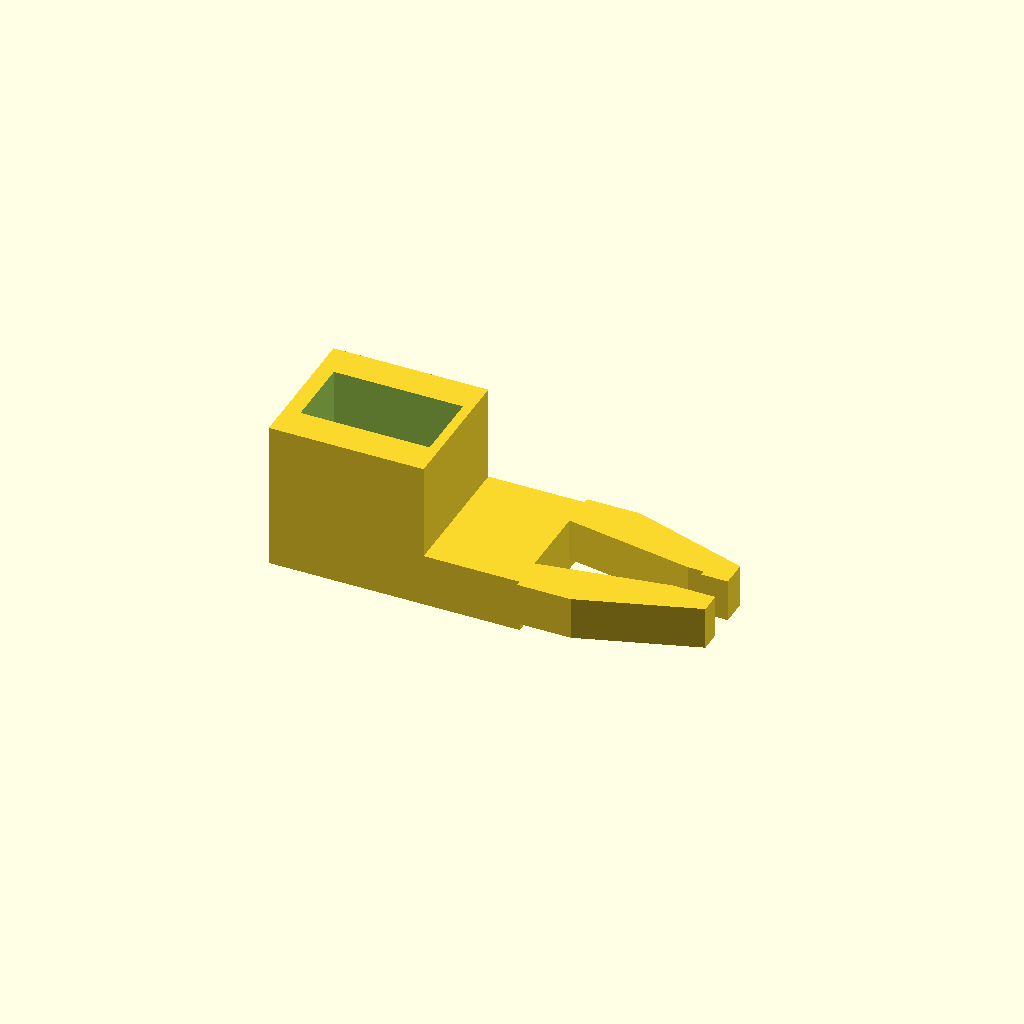
Cell 1: rendered with the file's own defaults.
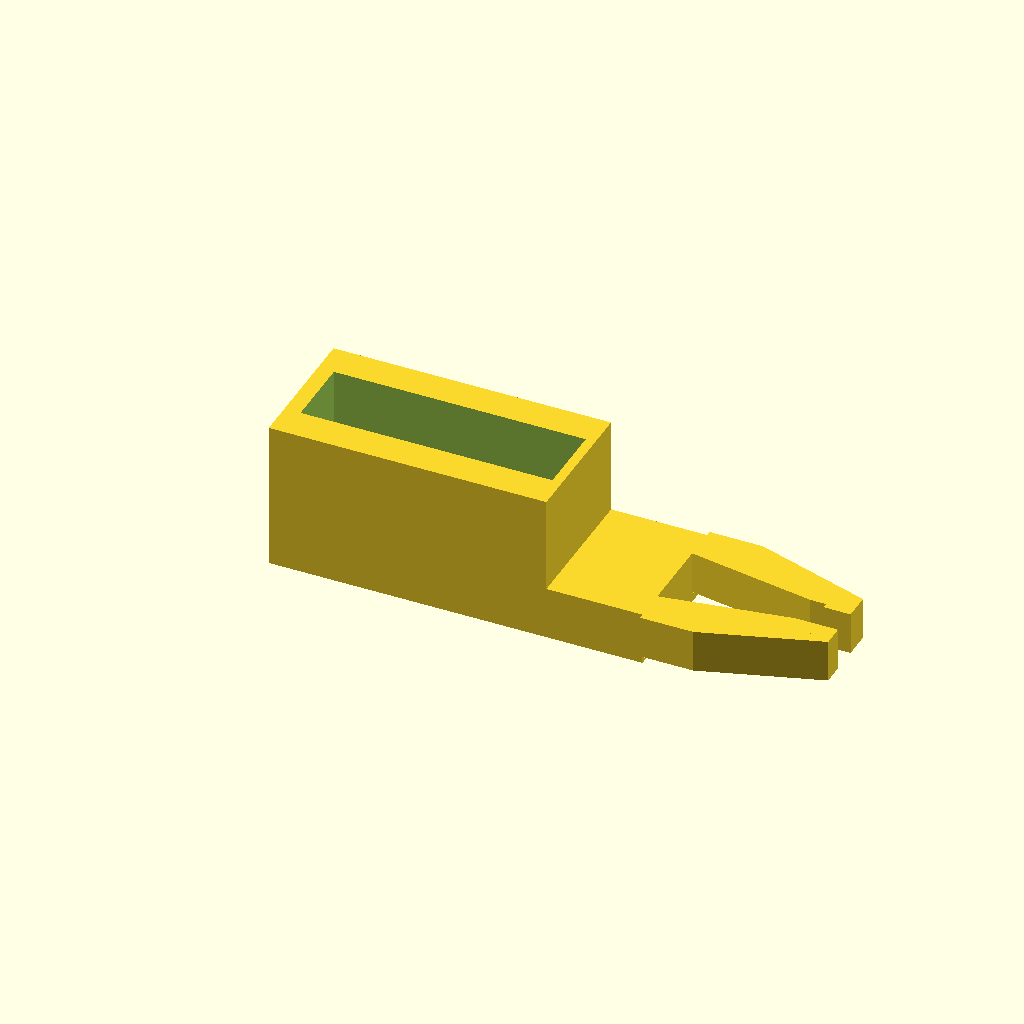
Cell 2: servo_len = 46 (everything else at default).
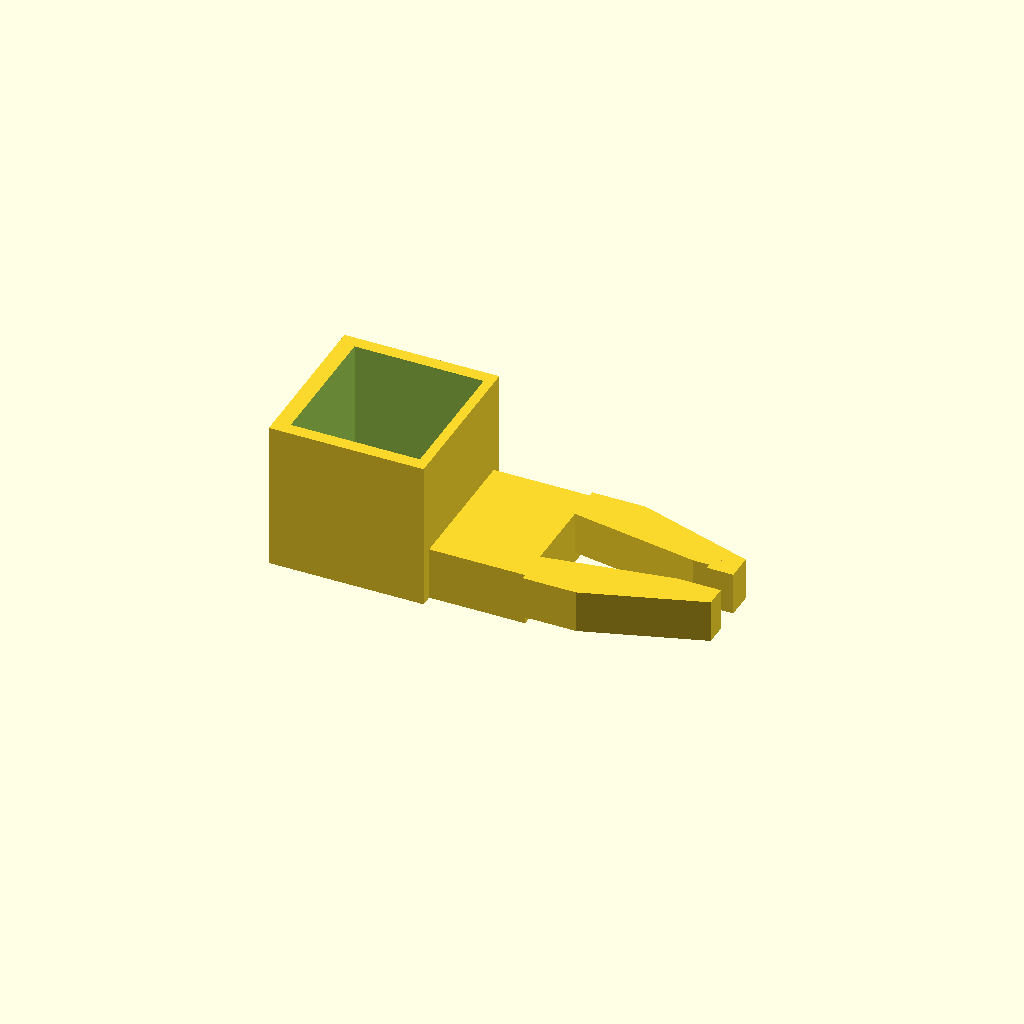
Cell 3 — servo_w set to 24.4, the other parameters unchanged.
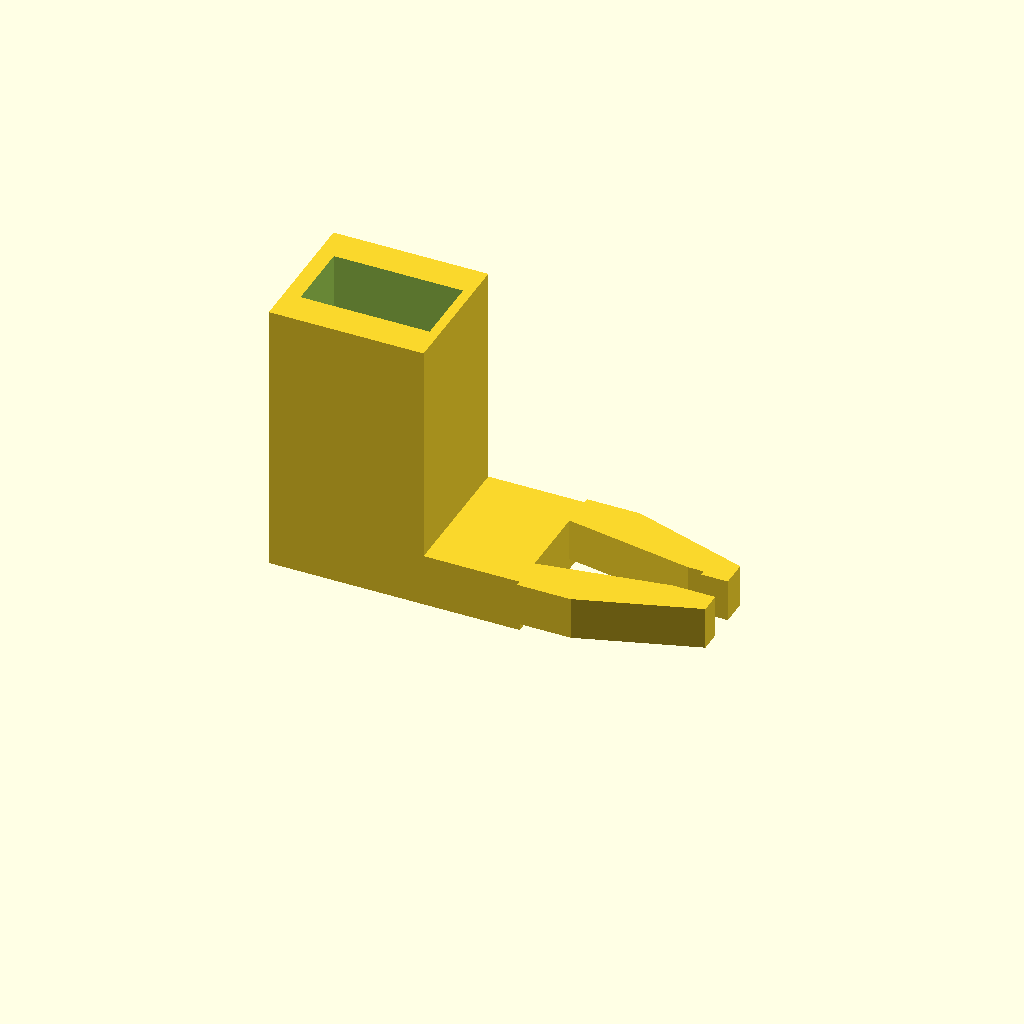
Cell 4: the same model with servo_h = 48.
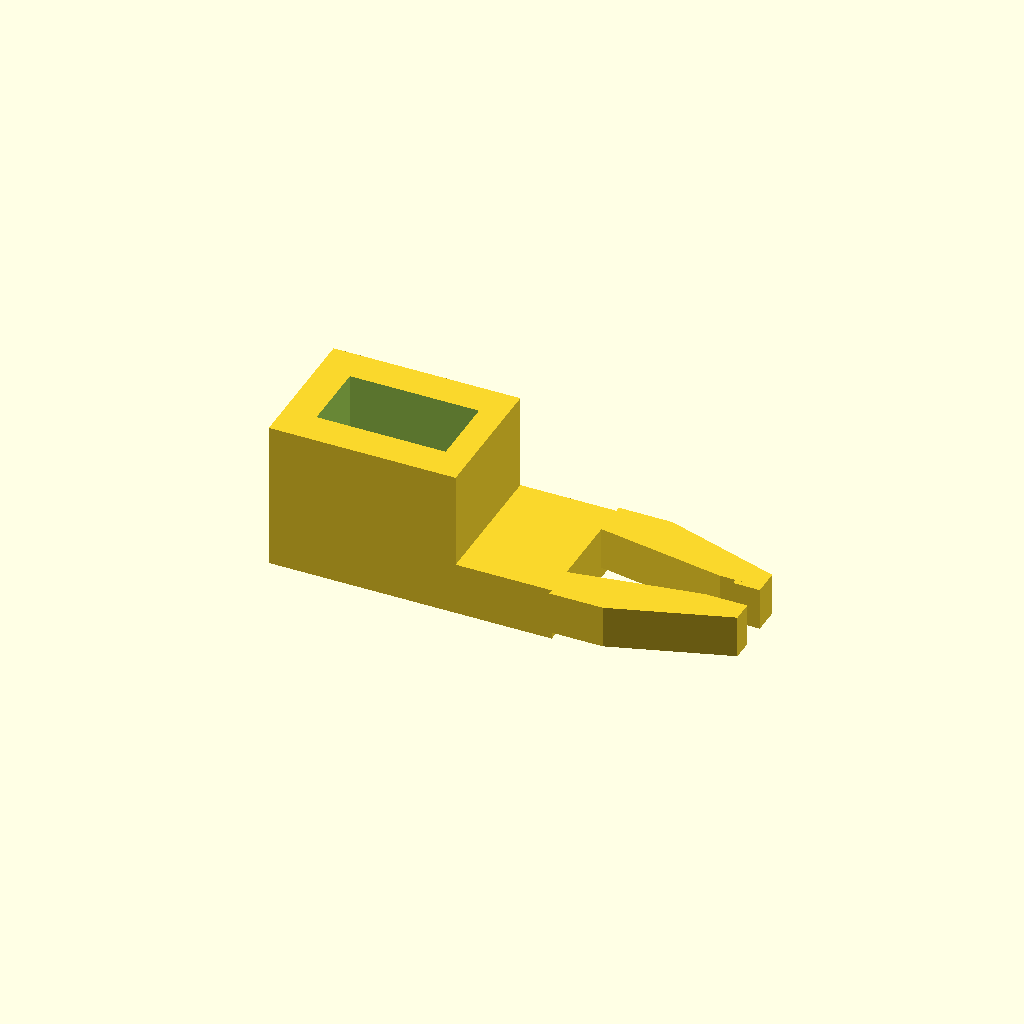
Cell 5 — wall set to 6, the other parameters unchanged.
All cells are drawn from one camera (rotation 55°, 0°, 25°, orthographic, colour scheme Cornfield), so only the parameter changes between them.
The OpenSCAD source (model/grip_model.scad):
$fn = 64;

// ======================================================
// GRIP MODEL - GARRA EM FORMATO DE PINÇA
// Compatível com micro servo 9g
// Unidades em mm
// ======================================================

// ---------- PARÂMETROS DO SERVO ----------
servo_len = 23;       // comprimento do corpo do servo
servo_w   = 12.2;     // largura do corpo do servo
servo_h   = 24;       // altura do corpo do servo
clearance = 0.6;      // folga para encaixe

// ---------- PARÂMETROS GERAIS ----------
wall   = 3;
base_t = 4;

// ---------- PARÂMETROS DA GARRA ----------
body_len   = 18;      // corpo frontal da garra
body_w     = 26;      // largura do corpo frontal
body_h     = 10;      // altura do corpo frontal

finger_len      = 32; // comprimento dos dedos
finger_root_w   = 7;  // largura do dedo na base
finger_tip_w    = 4;  // largura do dedo na ponta
finger_t        = 8;  // espessura/altura do dedo
finger_gap_root = 14; // abertura entre dedos na base
finger_gap_tip  = 6;  // abertura entre dedos na ponta

mount_hole_d = 3;     // diâmetro dos furos de fixação

// ---------- MEDIDAS DERIVADAS ----------
servo_box_len = servo_len + 2*wall;
servo_box_w   = servo_w + 2*wall;
servo_box_h   = servo_h + base_t;

total_len = servo_box_len + body_len + finger_len;
total_w   = max(body_w, servo_box_w);

pocket_len = servo_len + 2*clearance;
pocket_w   = servo_w + 2*clearance;

// ======================================================
// MÓDULOS
// ======================================================

module servo_mount() {
    difference() {
        cube([servo_box_len, total_w, servo_box_h]);

        // cavidade para encaixe do servo
        translate([wall, (total_w - pocket_w)/2, base_t])
            cube([pocket_len, pocket_w, servo_h + 1]);
    }
}

module gripper_body() {
    translate([servo_box_len, (total_w - body_w)/2, 0])
        cube([body_len, body_w, body_h]);
}

module claw_finger(is_upper = true) {
    root_y = is_upper
        ? (total_w/2 + finger_gap_root/2)
        : (total_w/2 - finger_gap_root/2 - finger_root_w);

    tip_y = is_upper
        ? (total_w/2 + finger_gap_tip/2)
        : (total_w/2 - finger_gap_tip/2 - finger_tip_w);

    hull() {
        // base do dedo
        translate([servo_box_len + body_len, root_y, body_h - finger_t])
            cube([10, finger_root_w, finger_t]);

        // ponta do dedo
        translate([servo_box_len + body_len + finger_len - 8, tip_y, body_h - finger_t])
            cube([8, finger_tip_w, finger_t]);
    }
}

module claw_tip_pad(is_upper = true) {
    pad_y = is_upper
        ? (total_w/2 + finger_gap_tip/2 - 1)
        : (total_w/2 - finger_gap_tip/2 - 3);

    translate([servo_box_len + body_len + finger_len - 5, pad_y, body_h - finger_t])
        cube([5, 3, finger_t]);
}

// ======================================================
// PEÇA FINAL
// ======================================================

difference() {
    union() {
        servo_mount();
        gripper_body();
        claw_finger(true);   // dedo superior
        claw_finger(false);  // dedo inferior
        claw_tip_pad(true);
        claw_tip_pad(false);
    }

    // furos de fixação na base
    translate([servo_box_len/2 - 5, total_w/2, -1])
        cylinder(h = base_t + 2, d = mount_hole_d);

    translate([servo_box_len/2 + 5, total_w/2, -1])
        cylinder(h = base_t + 2, d = mount_hole_d);
}
Parameter table extracted from the source (name, type, default, range or options):
servo_len: number, default 23
servo_w: number, default 12.2
servo_h: number, default 24
clearance: number, default 0.6
wall: number, default 3
base_t: number, default 4
body_len: number, default 18
body_w: number, default 26
body_h: number, default 10
finger_len: number, default 32
finger_root_w: number, default 7
finger_tip_w: number, default 4
finger_t: number, default 8
finger_gap_root: number, default 14
finger_gap_tip: number, default 6
mount_hole_d: number, default 3
